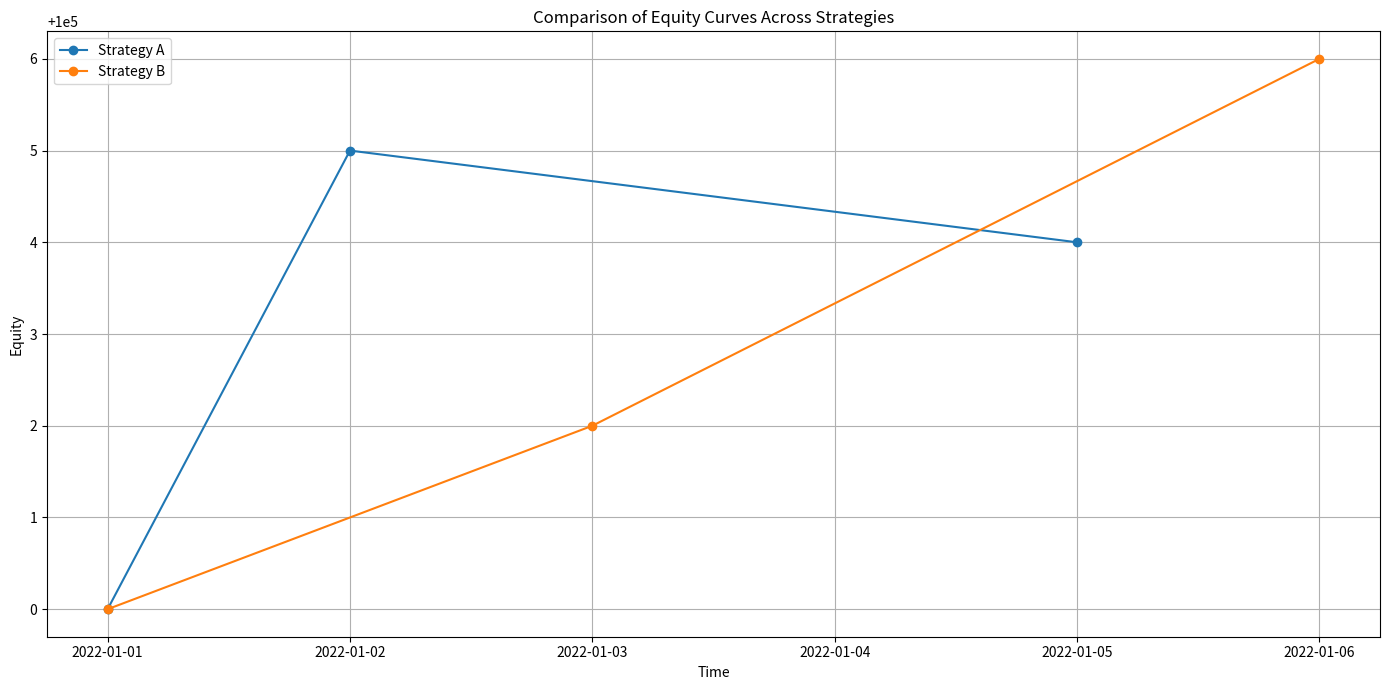
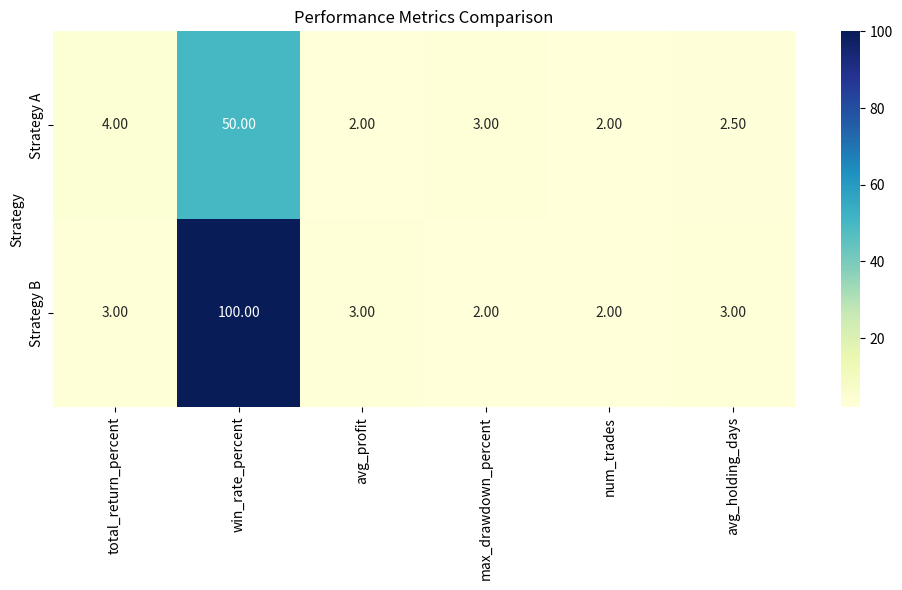

Here is the Python script that generated these plots, in order:
#!/usr/bin/env python3
import matplotlib.pyplot as plt
import pandas as pd
import numpy as np
import seaborn as sns
from datetime import datetime

def compare_equity_curves(results_list):
    """
    Compare equity curves for multiple strategy backtests.
    Each element in results_list is expected to be a dictionary returned from run_backtest,
    containing at least:
      - 'trades': a DataFrame with trade logs including 'entry_time', 'exit_time', 'profit'
      - 'config': a dictionary with an 'initial_capital' key (default=100000 if not provided)
      - 'strategy_name': a string identifier for the strategy.
    
    This function simulates each equity curve by starting with the initial capital and
    adding each trade's profit sequentially (sorted by exit time), then plots all curves.
    """
    plt.figure(figsize=(14, 7))
    
    for result in results_list:
        strategy_name = result.get("strategy_name", "Unknown")
        trades = result.get("trades")
        config = result.get("config", {})
        initial_capital = config.get("initial_capital", 100000)
        
        # Ensure trades are sorted by exit time
        trades = trades.sort_values("exit_time").reset_index(drop=True)
        
        # Compute equity curve
        equity = [initial_capital]
        times = [trades.iloc[0]["entry_time"]] if not trades.empty else [datetime.now()]
        for _, trade in trades.iterrows():
            equity.append(equity[-1] + trade["profit"])
            times.append(trade["exit_time"])
        
        plt.plot(times, equity, marker="o", label=strategy_name)
    
    plt.xlabel("Time")
    plt.ylabel("Equity")
    plt.title("Comparison of Equity Curves Across Strategies")
    plt.legend()
    plt.grid(True)
    plt.tight_layout()
    plt.show()

def compare_metrics(results_list):
    """
    Compare performance metrics across multiple strategy backtests.
    Each element in results_list should contain:
      - 'strategy_name': identifier for the strategy
      - 'metrics': a dictionary with performance metrics (e.g., total_return_percent, win_rate_percent, etc.)
    
    This function builds a DataFrame with strategies as rows and metrics as columns,
    prints the table, and visualizes the comparison with a seaborn heatmap.
    """
    records = []
    for result in results_list:
        strategy_name = result.get("strategy_name", "Unknown")
        metrics = result.get("metrics", {})
        record = {"Strategy": strategy_name}
        record.update(metrics)
        records.append(record)
    
    metrics_df = pd.DataFrame(records)
    metrics_df.set_index("Strategy", inplace=True)
    
    print("Comparison of Metrics:")
    print(metrics_df)
    
    plt.figure(figsize=(10, 6))
    sns.heatmap(metrics_df, annot=True, fmt=".2f", cmap="YlGnBu")
    plt.title("Performance Metrics Comparison")
    plt.tight_layout()
    plt.show()
    
    return metrics_df

if __name__ == "__main__":
    # Example usage with dummy backtest results for two strategies:
    from datetime import timedelta

    # Dummy results for Strategy A
    dates_a = pd.date_range(start="2022-01-01", periods=5, freq='D')
    trades_a = pd.DataFrame({
        "entry_time": [dates_a[0], dates_a[2]],
        "entry_price": [100, 102],
        "exit_time": [dates_a[1], dates_a[4]],
        "exit_price": [105, 101],
        "profit": [5, -1]
    })
    metrics_a = {
        "total_return_percent": 4.0,
        "win_rate_percent": 50.0,
        "avg_profit": 2.0,
        "max_drawdown_percent": 3.0,
        "num_trades": 2,
        "avg_holding_days": 2.5
    }
    result_a = {
        "strategy_name": "Strategy A",
        "trades": trades_a,
        "config": {"initial_capital": 100000},
        "metrics": metrics_a,
        "datetime": datetime.now()
    }

    # Dummy results for Strategy B
    dates_b = pd.date_range(start="2022-01-01", periods=6, freq='D')
    trades_b = pd.DataFrame({
        "entry_time": [dates_b[0], dates_b[3]],
        "entry_price": [100, 103],
        "exit_time": [dates_b[2], dates_b[5]],
        "exit_price": [102, 107],
        "profit": [2, 4]
    })
    metrics_b = {
        "total_return_percent": 3.0,
        "win_rate_percent": 100.0,
        "avg_profit": 3.0,
        "max_drawdown_percent": 2.0,
        "num_trades": 2,
        "avg_holding_days": 3.0
    }
    result_b = {
        "strategy_name": "Strategy B",
        "trades": trades_b,
        "config": {"initial_capital": 100000},
        "metrics": metrics_b,
        "datetime": datetime.now()
    }

    results_list = [result_a, result_b]
    compare_equity_curves(results_list)
    compare_metrics(results_list)
